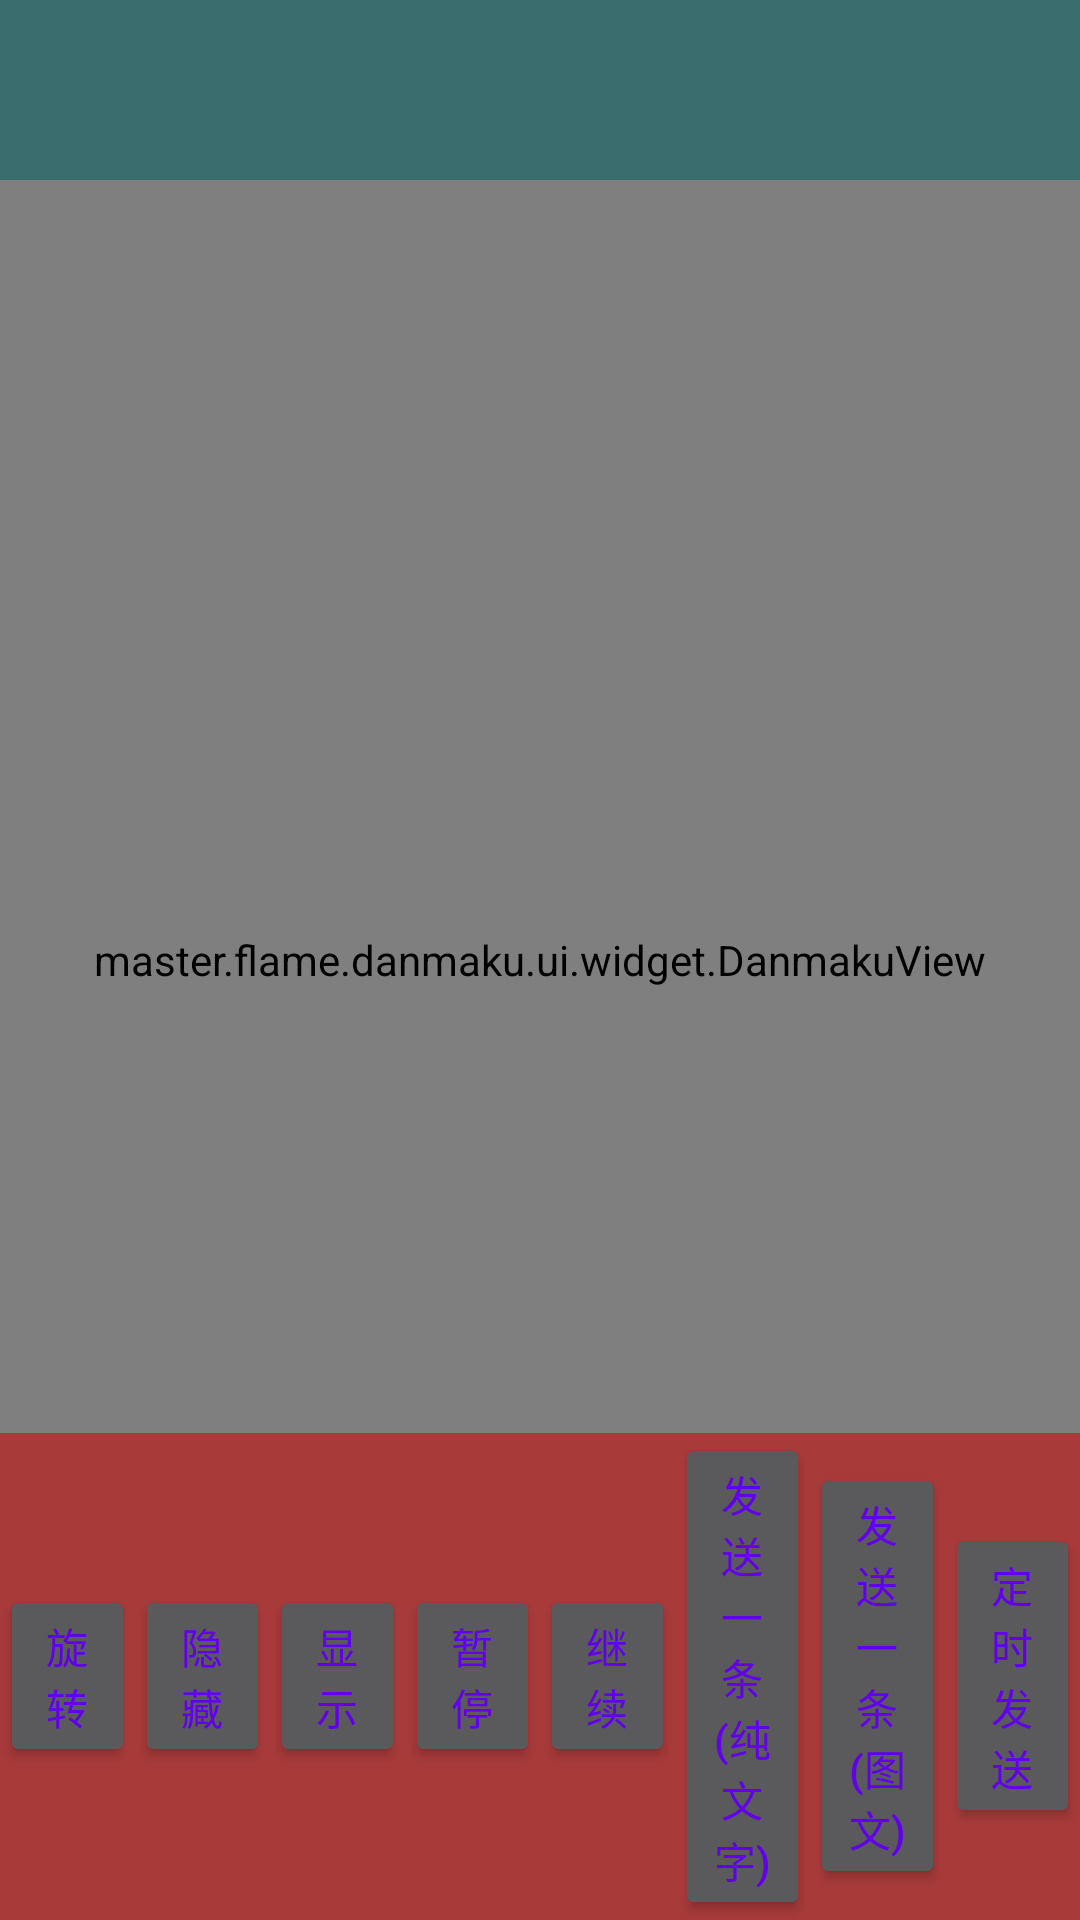

This screen was rendered from an Android layout file. Write that file and the resources it references.
<!-- AndroidManifest.xml: activity theme NoTitleFullScreen -->
<!-- res/layout/activity_main.xml -->
<?xml version="1.0" encoding="utf-8"?>
<RelativeLayout xmlns:android="http://schemas.android.com/apk/res/android"
    xmlns:app="http://schemas.android.com/apk/res-auto"
    xmlns:tools="http://schemas.android.com/tools"
    android:layout_width="match_parent"
    android:layout_height="match_parent"
    tools:context=".MainActivity">

    <include
        layout="@layout/layout_dm"
        android:layout_width="match_parent"
        android:layout_height="match_parent" />

</RelativeLayout>
<!-- res/layout/layout_dm.xml (included above) -->
<?xml version="1.0" encoding="utf-8"?>
<FrameLayout xmlns:android="http://schemas.android.com/apk/res/android"
    android:layout_width="match_parent"
    android:layout_height="match_parent">

    
    <VideoView
        android:id="@+id/vv_video"
        android:layout_width="match_parent"
        android:layout_height="match_parent" />

    
    <master.flame.danmaku.ui.widget.DanmakuView
        android:id="@+id/sv_danmaku"
        android:layout_width="match_parent"
        android:layout_height="match_parent" />

    
    <include
        android:id="@+id/media_controller"
        layout="@layout/media_controller"
        android:layout_width="match_parent"
        android:layout_height="match_parent" />
</FrameLayout>
<!-- res/layout/media_controller.xml (included above) -->
<?xml version="1.0" encoding="utf-8"?>
<FrameLayout xmlns:android="http://schemas.android.com/apk/res/android"
    android:layout_width="match_parent"
    android:layout_height="match_parent">

    <LinearLayout
        android:layout_width="match_parent"
        android:layout_height="60dp"
        android:layout_gravity="top"
        android:background="#8a006161"></LinearLayout>

    <LinearLayout
        android:layout_width="match_parent"
        android:layout_height="wrap_content"
        android:layout_gravity="bottom"
        android:background="#8acc0000"
        android:gravity="center_vertical"
        android:orientation="horizontal">

        <Button
            android:id="@+id/btn_rotate"
            style="@style/style_controll_button"
            android:text="旋转" />

        <Button
            android:id="@+id/btn_hide"
            style="@style/style_controll_button"
            android:text="隐藏" />


        <Button
            android:id="@+id/btn_show"
            style="@style/style_controll_button"
            android:text="显示" />


        <Button
            android:id="@+id/btn_pause"
            style="@style/style_controll_button"
            android:text="暂停" />


        <Button
            android:id="@+id/btn_resume"
            style="@style/style_controll_button"
            android:text="继续" />


        <Button
            android:id="@+id/btn_send_text"
            style="@style/style_controll_button"
            android:text="发送一条(纯文字)" />


        <Button
            android:id="@+id/btn_send_image_text"
            style="@style/style_controll_button"
            android:text="发送一条(图文)" />

        <Button
            android:id="@+id/btn_regularly_send"
            style="@style/style_controll_button"
            android:text="定时发送" />

    </LinearLayout>


</FrameLayout>
<!-- resources referenced by this layout -->
<resources>
  <style name="style_controll_button">
          <item name="android:textSize">14sp</item>
          <item name="android:layout_width">0dp</item>
          <item name="android:layout_weight">1</item>
          <item name="android:layout_height">wrap_content</item>
          <item name="android:textColor">@color/colorPrimary</item>
      </style>
  <style name="NoTitleFullScreen" parent="Theme.AppCompat.NoActionBar">
          <item name="android:windowNoTitle">true</item>
          <item name="android:windowActionBar">false</item>
          <item name="android:windowFullscreen">true</item>
          <item name="android:windowContentOverlay">@null</item>
      </style>
  <!-- not gathered from this repository: default colours our renderer supplied (Android Studio template values) -->
  <color name="colorPrimary">#FF6200EE</color>
</resources>
